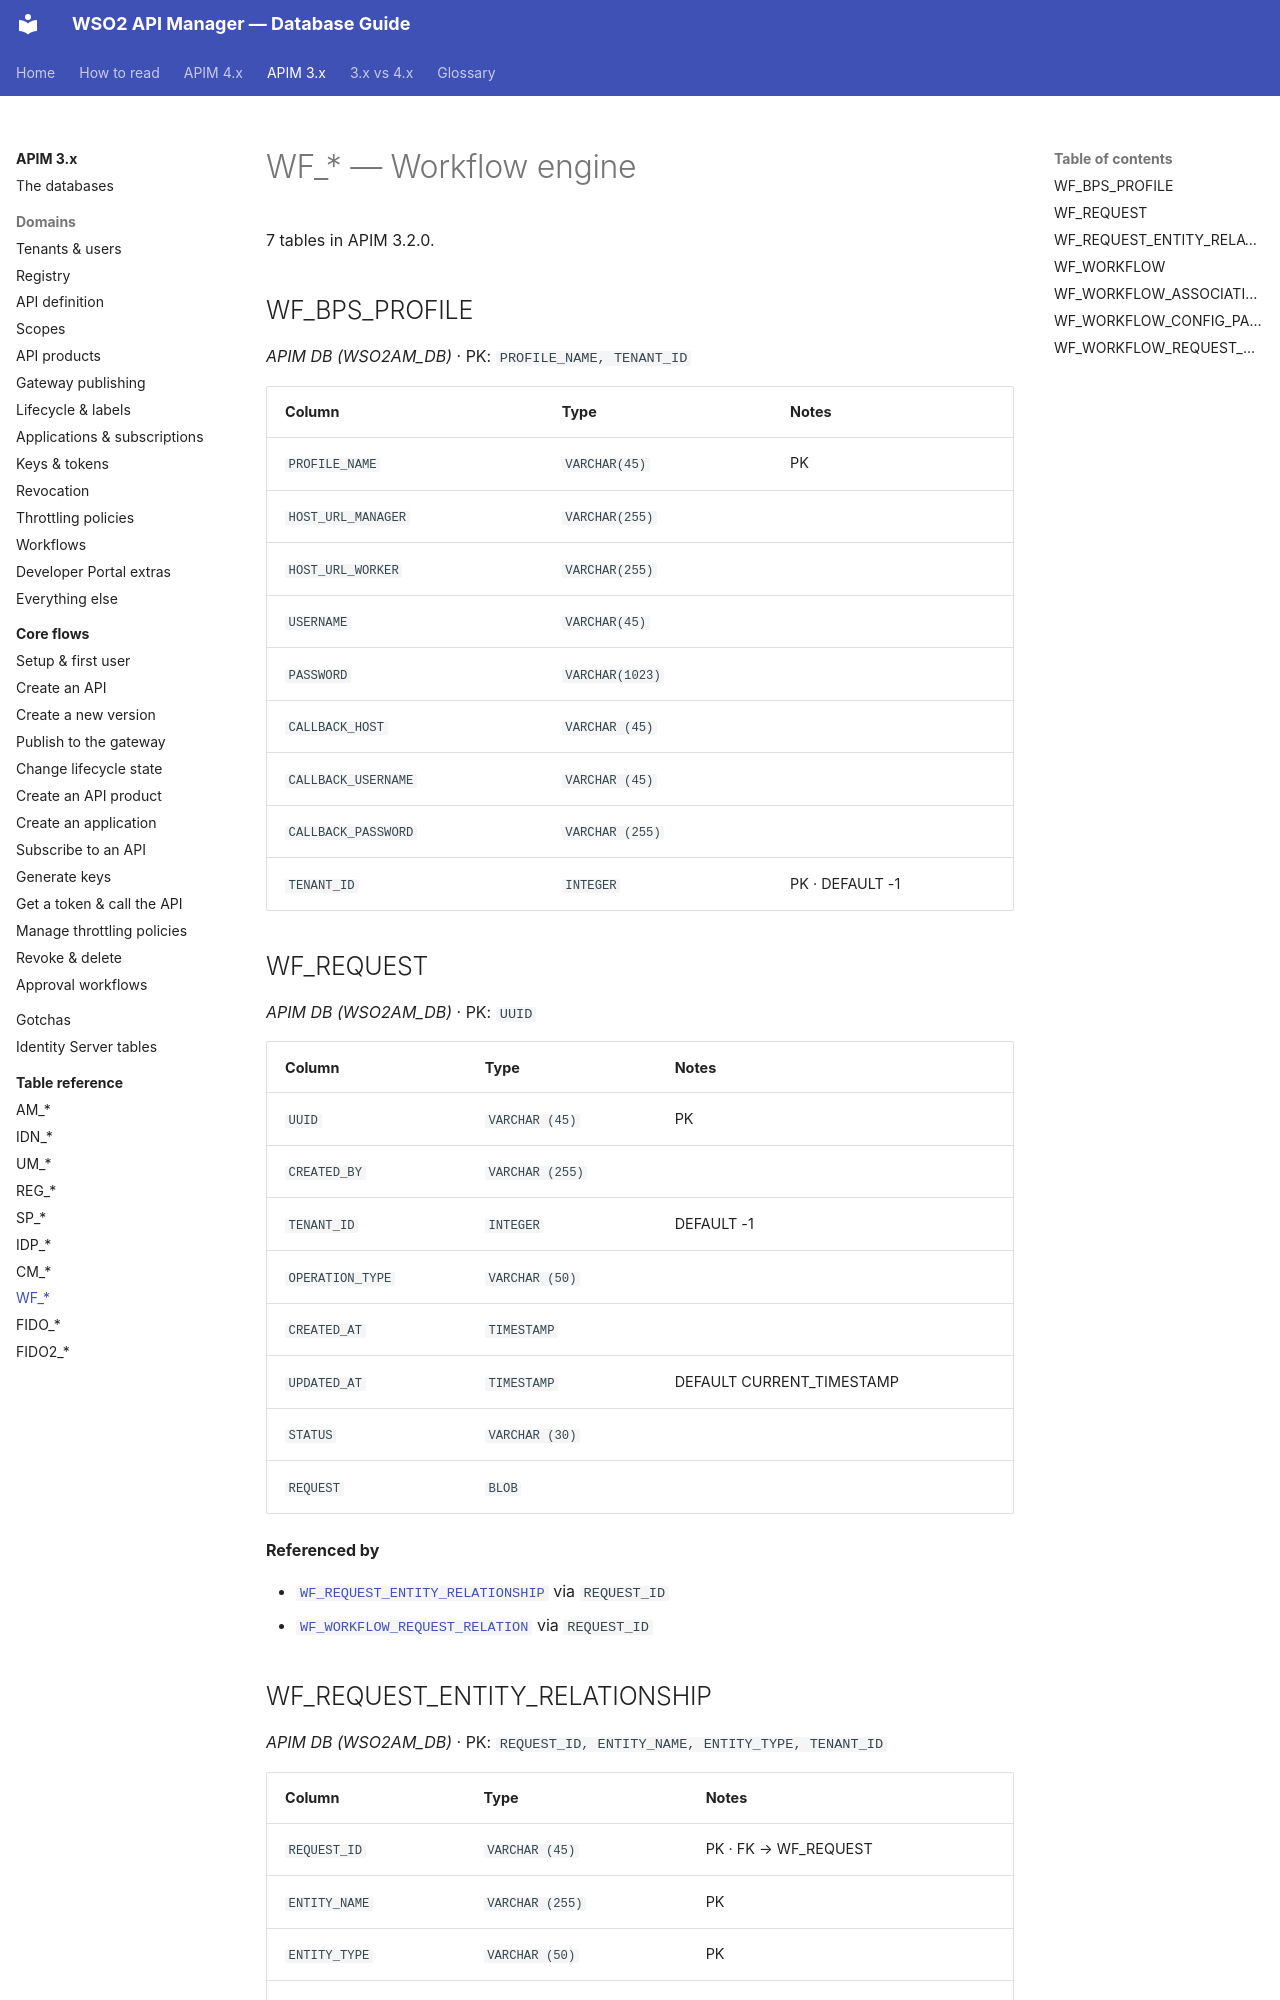

repository: SaviNimz/apim-db-docs · page: apim-3/reference/wf/index.html · generator: mkdocs

# WF_* — Workflow engine

7 tables in APIM 3.2.0.

## WF_BPS_PROFILE

*APIM DB (WSO2AM_DB)* · PK: `PROFILE_NAME, TENANT_ID`

| Column | Type | Notes |
|---|---|---|
| `PROFILE_NAME` | `VARCHAR(45)` | PK |
| `HOST_URL_MANAGER` | `VARCHAR(255)` |  |
| `HOST_URL_WORKER` | `VARCHAR(255)` |  |
| `USERNAME` | `VARCHAR(45)` |  |
| `PASSWORD` | `VARCHAR(1023)` |  |
| `CALLBACK_HOST` | `VARCHAR (45)` |  |
| `CALLBACK_USERNAME` | `VARCHAR (45)` |  |
| `CALLBACK_PASSWORD` | `VARCHAR (255)` |  |
| `TENANT_ID` | `INTEGER` | PK · DEFAULT -1 |

## WF_REQUEST

*APIM DB (WSO2AM_DB)* · PK: `UUID`

| Column | Type | Notes |
|---|---|---|
| `UUID` | `VARCHAR (45)` | PK |
| `CREATED_BY` | `VARCHAR (255)` |  |
| `TENANT_ID` | `INTEGER` | DEFAULT -1 |
| `OPERATION_TYPE` | `VARCHAR (50)` |  |
| `CREATED_AT` | `TIMESTAMP` |  |
| `UPDATED_AT` | `TIMESTAMP` | DEFAULT CURRENT_TIMESTAMP |
| `STATUS` | `VARCHAR (30)` |  |
| `REQUEST` | `BLOB` |  |

**Referenced by**

- [`WF_REQUEST_ENTITY_RELATIONSHIP`](#wf_request_entity_relationship) via `REQUEST_ID`
- [`WF_WORKFLOW_REQUEST_RELATION`](#wf_workflow_request_relation) via `REQUEST_ID`
